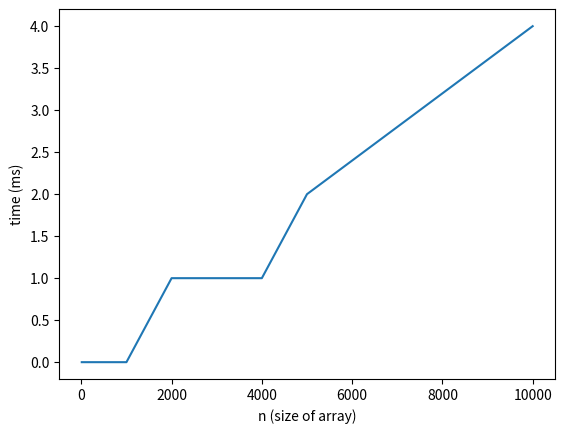

Write the Python code that produced this figure.
from time import time
import array as arr
from random import randint
import matplotlib.pyplot as plt


def knuth_shuffle(to_shuffle, n):
    for i in range(0, n-2):  # #stop before last item
        j = randint(i, n-1)  # #randint is inclusive on both sides and we don't want to include n
        x = to_shuffle[j]
        to_shuffle[j] = to_shuffle[i]
        to_shuffle[i] = x


def build_array(size):
    ret_list = arr.array('i')
    for i in range(0, size-1):
        ret_list.append(i)
    return ret_list


def shuffle_driver():
    # lists to rep x and y plane for plot of size vs time
    x = []  # #size of array
    y = []  # #time (ms)

    sizes = [10, 20, 30, 40, 50, 100, 200, 300, 400, 500, 1000, 2000, 3000, 4000, 5000, 10000]
    for sz in sizes:
        t = 0
        print("running size", sz)
        for _ in range(10):
            to_shuffle = build_array(sz)
            start = time()
            knuth_shuffle(to_shuffle, len(to_shuffle))
            end = time()
            t += (end - start)*1000
        x.append(sz)
        y.append(t // 10)

    # Plot results of tests
    plt.plot(x, y)
    plt.xlabel("n (size of array)")
    plt.ylabel("time (ms)")
    plt.show()
    # plt.savefig("python_running_times.png", format='png')


if __name__ == '__main__':
    shuffle_driver()









